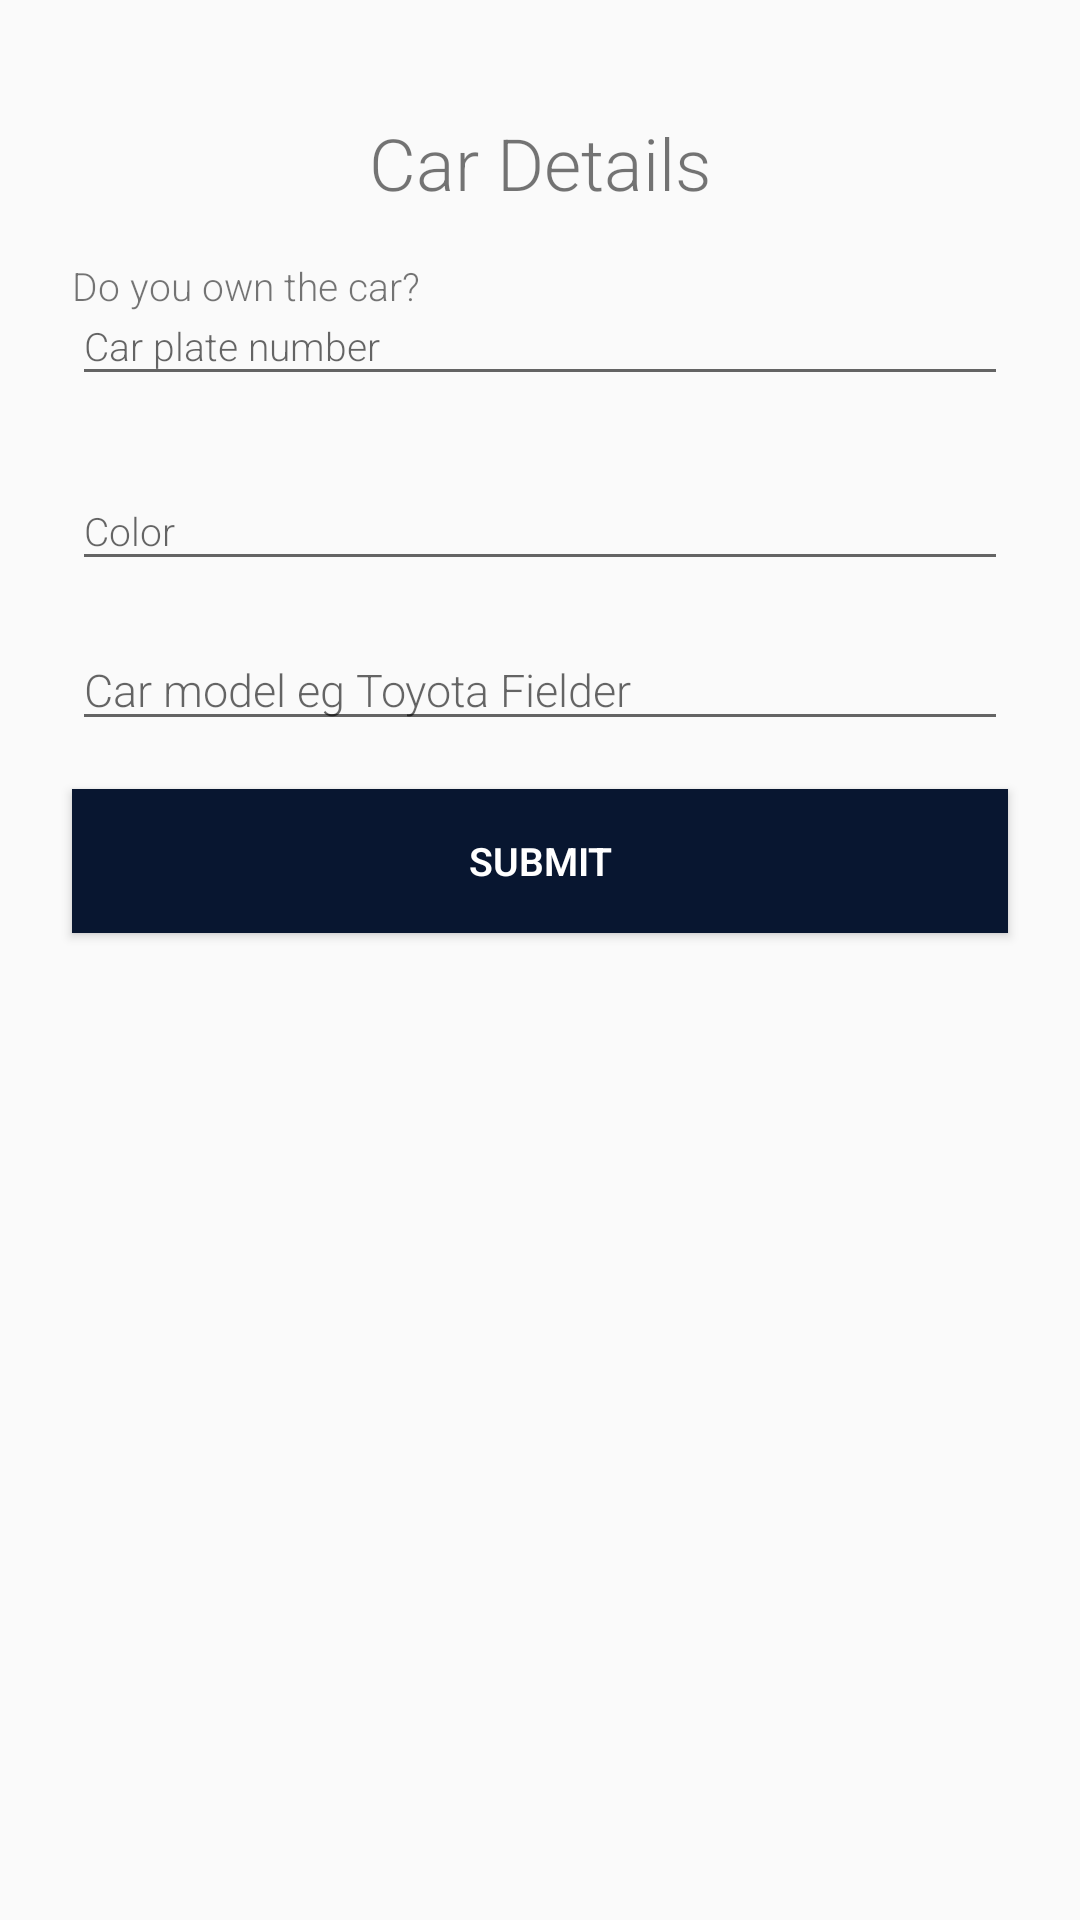

Android layout source for this screen:
<!-- AndroidManifest.xml: application theme AppTheme -->
<!-- res/layout/driver_edit_car_form.xml -->
<?xml version="1.0" encoding="utf-8"?>
<androidx.constraintlayout.widget.ConstraintLayout xmlns:android="http://schemas.android.com/apk/res/android"
    android:layout_width="match_parent"
    android:layout_height="match_parent"
    xmlns:app="http://schemas.android.com/apk/res-auto">
    <ScrollView
        android:layout_width="0dp"
        android:layout_height="wrap_content"
        app:layout_constraintTop_toTopOf="parent"
        app:layout_constraintStart_toStartOf="parent"
        app:layout_constraintEnd_toEndOf="parent">
        <androidx.constraintlayout.widget.ConstraintLayout
            android:layout_width="match_parent"
            android:layout_height="wrap_content"
            android:padding="8dp">
            <TextView
                android:layout_width="wrap_content"
                android:layout_height="wrap_content"
                app:layout_constraintTop_toTopOf="parent"
                app:layout_constraintStart_toStartOf="parent"
                app:layout_constraintEnd_toEndOf="parent"
                android:layout_marginTop="30dp"
                android:text="Car Details"
                android:textSize="24sp"
                android:fontFamily="sans-serif-light"
                android:id="@+id/titleCar"/>
            <TextView
                android:layout_width="wrap_content"
                android:layout_height="wrap_content"
                android:text="Do you own the car?"
                android:id="@+id/carQuestion"
                android:layout_marginStart="16dp"
                android:layout_marginTop="16dp"
                app:layout_constraintStart_toStartOf="parent"
                app:layout_constraintTop_toBottomOf="@id/titleCar"/>

            <com.google.android.material.textfield.TextInputLayout
                android:layout_width="match_parent"
                android:layout_height="wrap_content"
                app:layout_constraintTop_toBottomOf="@id/titleCar"
                android:layout_margin="16dp"
                android:id="@+id/edCarPlateLayout">
                <com.google.android.material.textfield.TextInputEditText
                    android:layout_width="match_parent"
                    android:layout_height="wrap_content"
                    android:id="@+id/edCarPlate"
                    android:inputType="text"
                    android:hint="Car plate number"
                    android:maxLength="8"/>
            </com.google.android.material.textfield.TextInputLayout>

            <com.google.android.material.textfield.TextInputLayout
                android:layout_width="match_parent"
                android:layout_height="wrap_content"
                app:layout_constraintTop_toBottomOf="@id/edCarPlateLayout"
                android:layout_margin="16dp"
                android:id="@+id/edColorLayout">
                <com.google.android.material.textfield.TextInputEditText
                    android:layout_width="match_parent"
                    android:layout_height="wrap_content"
                    android:id="@+id/edColor"
                    android:inputType="text"
                    android:hint="Color"/>
            </com.google.android.material.textfield.TextInputLayout>
            <AutoCompleteTextView
                android:id="@+id/edModel"
                android:layout_width="match_parent"
                android:layout_height="wrap_content"
                app:layout_constraintTop_toBottomOf="@id/edColorLayout"
                android:layout_margin="16dp"
                android:hint="Car model eg Toyota Fielder"
                android:inputType="text"
                android:textSize="15sp"/>

            <Button
                android:layout_width="match_parent"
                android:layout_height="wrap_content"
                android:text="Submit"
                android:id="@+id/btnSubmit"
                app:layout_constraintTop_toBottomOf="@id/edModel"
                android:layout_margin="16dp"
                app:layout_constraintEnd_toEndOf="parent"
                android:background="@color/colorPrimary"
                android:textColor="@color/white"
                android:gravity="center"
                android:textStyle="bold"
                app:layout_constraintBottom_toBottomOf="parent"/>

        </androidx.constraintlayout.widget.ConstraintLayout>
    </ScrollView>
</androidx.constraintlayout.widget.ConstraintLayout>
<!-- resources referenced by this layout -->
<resources>
  <color name="colorPrimary">#081630</color>
  <style name="AppTheme" parent="Theme.AppCompat.Light.NoActionBar">
          
          <item name="colorPrimary">@color/colorPrimary</item>
          <item name="colorPrimaryDark">@color/colorPrimaryDark</item>
          <item name="colorAccent">@color/myAccent</item>
          <item name="fontFamily">sans-serif-light</item>
          <item name="android:textSize">13sp</item>
      </style>
  <color name="colorPrimaryDark">#030913</color>
  <color name="myAccent">#FFA300</color>
  <!-- not gathered from this repository: default colours our renderer supplied (Android Studio template values) -->
  <color name="white">#FFFFFFFF</color>
</resources>
